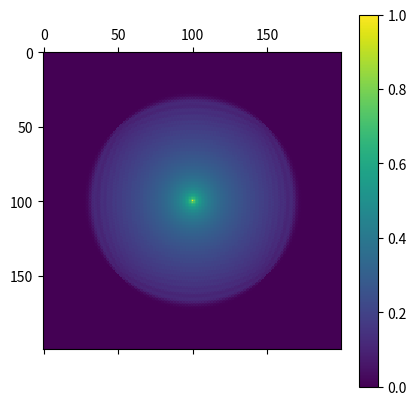

Recreate this plot in Python.
import numpy as np
import matplotlib.pyplot as plt

xdim=200
ydim=200


time_tot=100

xsource=100
ysource=100


S=1/(2**0.5)


epsilon0=(1/(36*np.pi))*(10**-(9))
mu0=4*np.pi*(10**(-7))
c=3*(10**8)



delta=10**(-6)
deltat=S*delta/c

Ez=np.zeros([xdim,ydim])
Hy=np.zeros([xdim,ydim])
Hx=np.zeros([xdim,ydim])


epsilon=epsilon0
mu=mu0


sigma=4*(10**(-4))
sigma_star=4*(10**(-4))


A=((mu-0.5*deltat*sigma_star)/(mu+0.5*deltat*sigma_star))
B=(deltat/delta)/(mu+0.5*deltat*sigma_star)


C=((epsilon-0.5*deltat*sigma)/(epsilon+0.5*deltat*sigma))
D=(deltat/delta)/(epsilon+0.5*deltat*sigma)


for n in np.arange(1,time_tot+1):



    n1=0
    n2=xdim-1
    n11=0
    n21=ydim-1




    Hy[n1:n2,n11:n21]=A*Hy[n1:n2,n11:n21]+B*(Ez[n1+1:n2+1,n11:n21]-Ez[n1:n2,n11:n21])
    Hx[n1:n2,n11:n21]=A*Hx[n1:n2,n11:n21]-B*(Ez[n1:n2,n11+1:n21+1]-Ez[n1:n2,n11:n21])

    Ez[n1+1:n2+1,n11+1:n21+1]=C*Ez[n1+1:n2+1,n11+1:n21+1]+D*(Hy[n1+1:n2+1,n11+1:n21+1]-Hy[n1:n2,n11+1:n21+1]-Hx[n1+1:n2+1,n11+1:n21+1]+Hx[n1+1:n2+1,n11:n21])






    Ez[0:xdim-1,0]=0
    Ez[0:xdim-1,ydim-1]=0
    Ez[0,0:ydim-1]=0
    Ez[xdim-1,0:ydim-1]=0

    Ez[xsource,ysource]=1

    print(n)


plt.matshow(Ez)
plt.colorbar()
plt.show()
